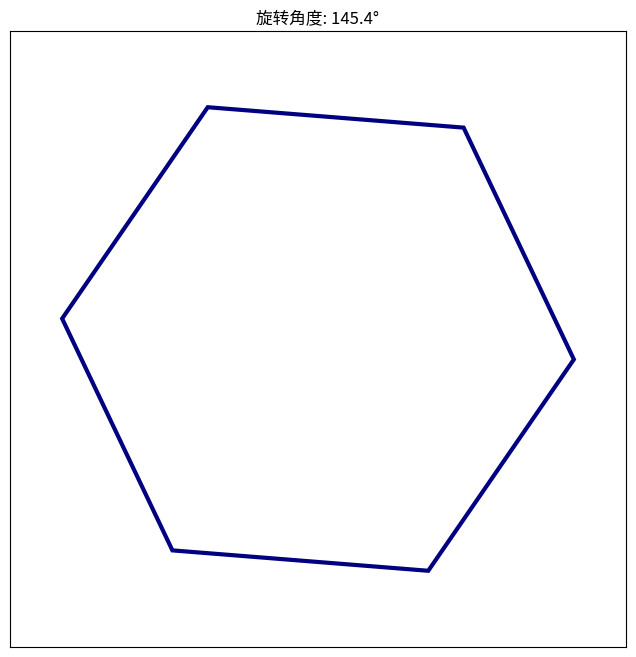

This chart was generated by the following Python code:
import numpy as np
import matplotlib.pyplot as plt
from matplotlib.animation import FuncAnimation, PillowWriter
from matplotlib.patches import RegularPolygon, Circle
import matplotlib.patches as patches

class BouncingBall:
    def __init__(self, hex_radius=5, ball_radius=0.3, gravity=-9.8, dt=0.016):
        self.hex_radius = hex_radius
        self.ball_radius = ball_radius
        self.gravity = gravity
        self.dt = dt
        self.friction = 0.99  # 每帧保留99%的速度
        self.restitution = 0.8  # 碰撞后保持80%的速度
        
        # 六边形参数
        self.hex_angle = 0
        self.angular_speed = 30  # 度/秒
        
        # 球的初始状态
        self.ball_pos = np.array([0.0, 0.0])  # 从中心开始
        # 随机初始速度
        angle = np.random.uniform(0, 2*np.pi)
        speed = 5
        self.ball_vel = np.array([speed * np.cos(angle), speed * np.sin(angle)])
        
        # 轨迹记录
        self.trail = []
        self.max_trail_length = 20
        
    def get_hexagon_vertices(self, angle_deg):
        """计算旋转后六边形的顶点"""
        angle_rad = np.radians(angle_deg)
        vertices = []
        for i in range(6):
            base_angle = 60 * i - 30  # 调整初始角度使边是平的
            x = self.hex_radius * np.cos(np.radians(base_angle) + angle_rad)
            y = self.hex_radius * np.sin(np.radians(base_angle) + angle_rad)
            vertices.append([x, y])
        return np.array(vertices)
    
    def point_to_line_distance(self, point, line_start, line_end):
        """计算点到线段的距离和最近点"""
        line_vec = line_end - line_start
        point_vec = point - line_start
        line_len = np.dot(line_vec, line_vec)
        
        if line_len == 0:
            return np.inf, line_start
        
        # 投影因子
        t = np.dot(point_vec, line_vec) / line_len
        t = max(0, min(1, t))  # 限制在0-1之间
        
        # 最近点
        closest = line_start + t * line_vec
        
        # 距离
        distance = np.linalg.norm(point - closest)
        
        return distance, closest
    
    def check_collision(self):
        """检测球与六边形墙的碰撞"""
        vertices = self.get_hexagon_vertices(self.hex_angle)
        min_distance = np.inf
        collision_normal = None
        collision_point = None
        
        # 检查每条边
        for i in range(6):
            p1 = vertices[i]
            p2 = vertices[(i + 1) % 6]
            
            # 计算到这条边的距离
            dist, closest = self.point_to_line_distance(self.ball_pos, p1, p2)
            
            if dist < min_distance:
                min_distance = dist
                collision_point = closest
                
                # 计算法向量（指向内部）
                edge_vec = p2 - p1
                normal = np.array([-edge_vec[1], edge_vec[0]])  # 垂直向量
                normal = normal / np.linalg.norm(normal)
                
                # 确保法向量指向内部
                center_to_ball = self.ball_pos - np.array([0, 0])
                if np.dot(normal, center_to_ball) < 0:
                    normal = -normal
                
                collision_normal = normal
        
        # 如果距离小于球半径，发生碰撞
        if min_distance < self.ball_radius:
            # 将球移到接触点
            overlap = self.ball_radius - min_distance
            self.ball_pos += collision_normal * overlap
            
            # 反射速度
            vel_norm = np.linalg.norm(self.ball_vel)
            if vel_norm > 0:
                # 反射
                self.ball_vel = self.ball_vel - 2 * np.dot(self.ball_vel, collision_normal) * collision_normal
                # 应用能量损失
                self.ball_vel *= self.restitution
            
            return True
        
        return False
    
    def update_physics(self):
        """更新物理状态"""
        # 更新六边形角度
        self.hex_angle += self.angular_speed * self.dt
        
        # 应用重力
        self.ball_vel[1] += self.gravity * self.dt
        
        # 应用摩擦力
        self.ball_vel *= self.friction
        
        # 更新位置
        self.ball_pos += self.ball_vel * self.dt
        
        # 检查碰撞
        self.check_collision()
        
        # 更新轨迹
        self.trail.append(self.ball_pos.copy())
        if len(self.trail) > self.max_trail_length:
            self.trail.pop(0)
    
    def draw(self, ax):
        """绘制当前状态"""
        ax.clear()
        
        # 绘制六边形
        hexagon = RegularPolygon((0, 0), 6, radius=self.hex_radius, 
                               orientation=np.radians(self.hex_angle),
                               facecolor='none', edgecolor='navy', linewidth=3)
        ax.add_patch(hexagon)
        
        # 绘制轨迹
        if len(self.trail) > 1:
            trail_array = np.array(self.trail)
            ax.plot(trail_array[:, 0], trail_array[:, 1], 
                   'r-', alpha=0.5, linewidth=1)
        
        # 绘制球
        ball = Circle(self.ball_pos, radius=self.ball_radius, 
                     facecolor='red', edgecolor='darkred', linewidth=2)
        ax.add_patch(ball)
        
        # 设置图形属性
        ax.set_xlim(-self.hex_radius-1, self.hex_radius+1)
        ax.set_ylim(-self.hex_radius-1, self.hex_radius+1)
        ax.set_aspect('equal')
        ax.grid(True, alpha=0.3)
        ax.set_title(f'旋转角度: {self.hex_angle:.1f}°', fontsize=12)
        
        # 隐藏坐标轴
        ax.set_xticks([])
        ax.set_yticks([])

def animate(frame, ball, ax):
    """动画帧函数"""
    ball.update_physics()
    ball.draw(ax)
    return []

# 创建弹跳球实例
ball = BouncingBall()

# 创建图形
fig, ax = plt.subplots(figsize=(8, 8))
fig.patch.set_facecolor('white')

# 创建动画
anim = FuncAnimation(fig, lambda frame: animate(frame, ball, ax), 
                    frames=300, interval=16, blit=True)

# 保存为GIF
print("正在生成动画...")
anim.save('bouncing_ball_hexagon.gif', 
         writer=PillowWriter(fps=60),
         progress_callback=lambda i, n: print(f'帧 {i+1}/{n}'))
print("动画保存完成: bouncing_ball_hexagon.gif")

# 显示最终状态
ball.draw(ax)
plt.show()

# 打印一些统计信息
print(f"\n模拟统计:")
print(f"最终位置: ({ball.ball_pos[0]:.2f}, {ball.ball_pos[1]:.2f})")
print(f"最终速度: ({ball.ball_vel[0]:.2f}, {ball.ball_vel[1]:.2f})")
print(f"最终速度大小: {np.linalg.norm(ball.ball_vel):.2f}")
